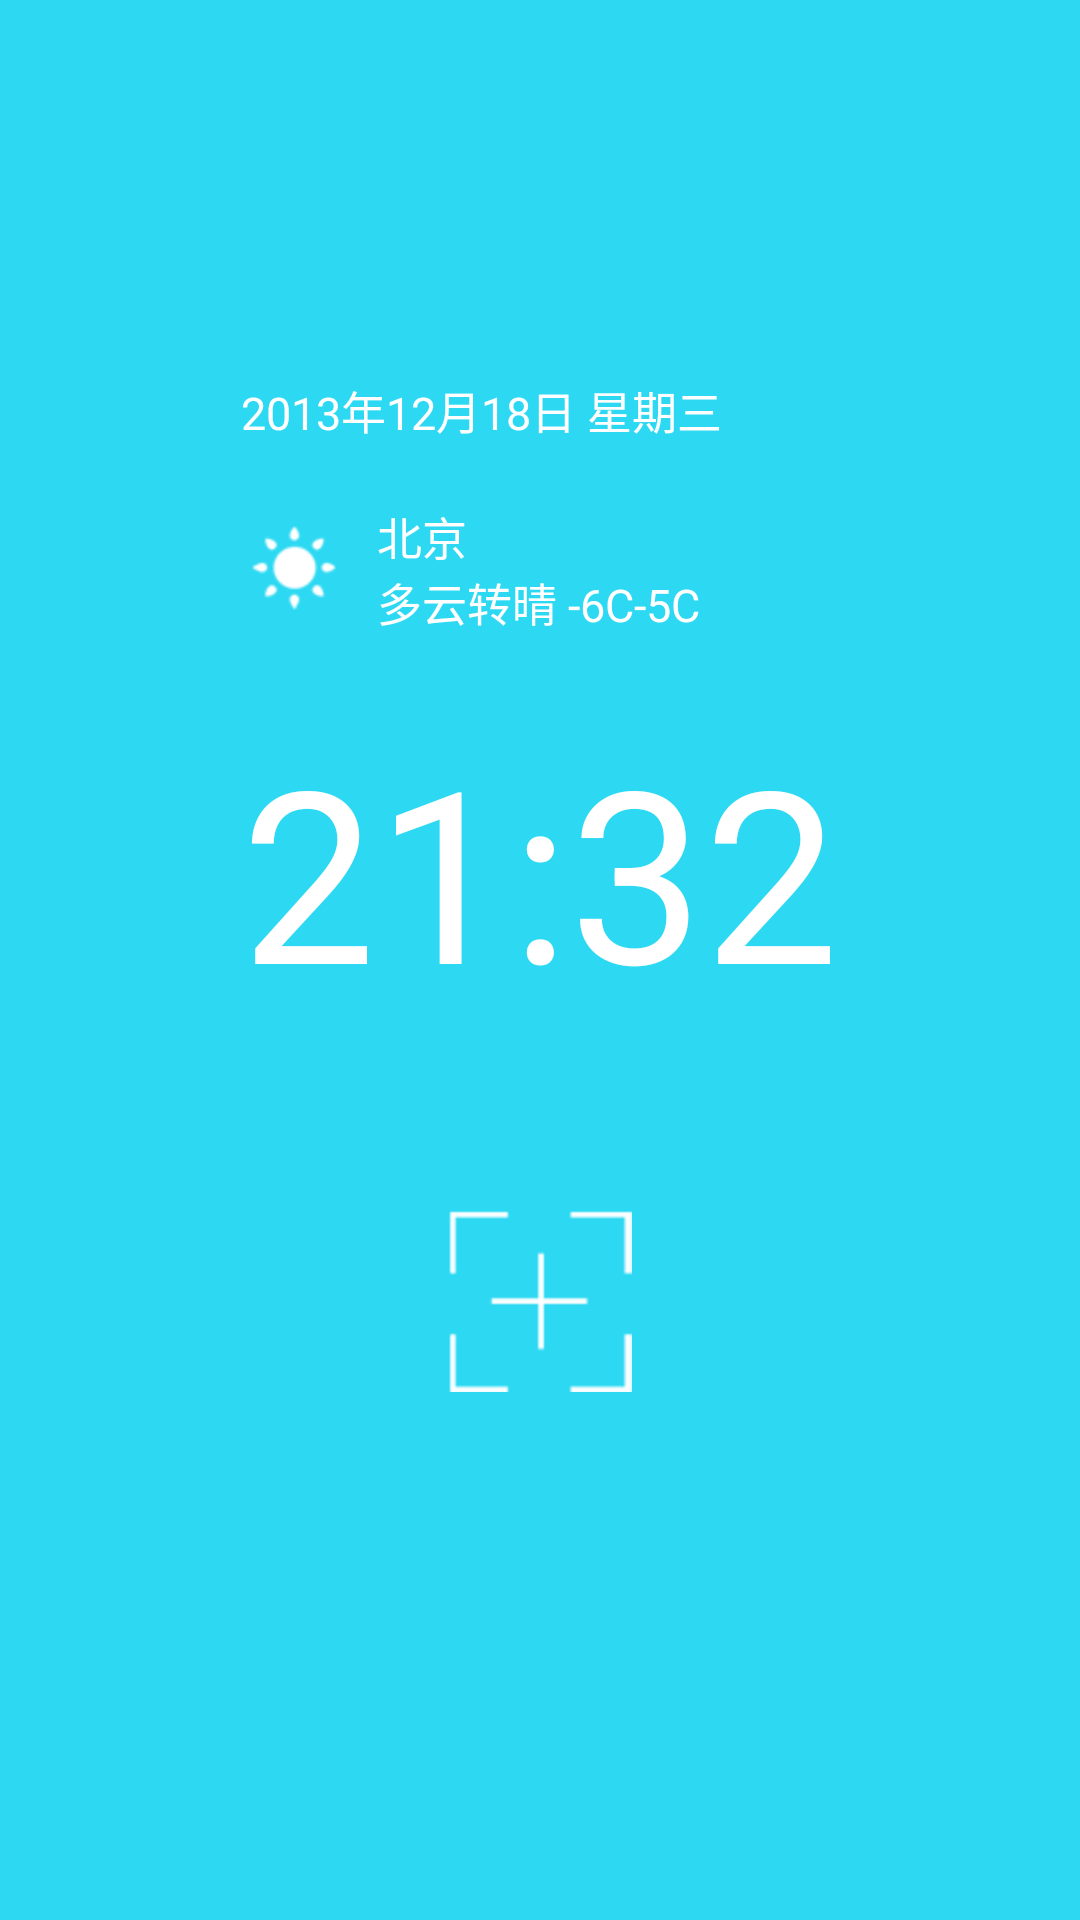

Reconstruct the res/layout file that produces this screen, plus the resources it refers to.
<!-- AndroidManifest.xml: application theme android:Theme.Black.NoTitleBar -->
<!-- res/layout/activity_main.xml -->
<RelativeLayout xmlns:android="http://schemas.android.com/apk/res/android"
    xmlns:tools="http://schemas.android.com/tools"
    android:layout_width="match_parent"
    android:layout_height="match_parent"
    android:background="@color/bg_color" >

    <TextView
        android:id="@+id/tv_time"
        style="@style/layout_all_wrap"
        android:layout_centerInParent="true"
        android:layout_marginTop="25dip"
        android:paddingBottom="60dip"
        android:text="21:32"
        android:textColor="@color/white"
        android:textSize="80sp"
        android:textStyle="normal" />

    
    <RelativeLayout
        android:id="@+id/rl_weather"
        style="@style/layout_all_wrap"
        android:layout_above="@+id/tv_time"
        android:layout_alignLeft="@+id/tv_time"
        android:gravity="center" >

        <ImageView
            android:id="@+id/iv_weather"
            style="@style/layout_all_wrap"
            android:layout_alignParentLeft="true"
            android:layout_centerVertical="true"
            android:layout_marginRight="10dip"
            android:src="@drawable/w_sunny" />

        <TextView
            android:id="@+id/tv_location"
            style="@style/layout_all_wrap"
            android:layout_toRightOf="@+id/iv_weather"
            android:text="北京"
            android:textColor="@color/white"
            android:textSize="15sp" />

        <TextView
            android:id="@+id/tv_weather"
            style="@style/layout_all_wrap"
            android:layout_below="@+id/tv_location"
            android:layout_toRightOf="@+id/iv_weather"
            android:text="多云转晴 -6C-5C"
            android:textColor="@color/white"
            android:textSize="15sp" />
    </RelativeLayout>

    
    <TextView
        android:id="@+id/tv_date"
        style="@style/layout_all_wrap"
        android:layout_above="@+id/rl_weather"
        android:layout_alignLeft="@+id/rl_weather"
        android:layout_marginBottom="20dip"
        android:text="2013年12月18日 星期三"
        android:textColor="@color/white"
        android:textSize="15sp" />

    
    <Button 
        android:id="@+id/btn_add_clock"
        style="@style/layout_all_wrap"
        android:layout_centerHorizontal="true"
        android:background="@drawable/btn_add_new"
        android:layout_below="@+id/tv_time"/>
</RelativeLayout>
<!-- resources referenced by this layout -->
<resources>
  <color name="bg_color">#2dd9f2</color>
  <color name="white">#FFFFFFFF</color>
  <!-- drawable btn_add_new: png bitmap (drawable-hdpi, 130739 bytes) -->
  <!-- drawable w_sunny: png bitmap (drawable-hdpi, 131081 bytes) -->
  <style name="layout_all_wrap">
          <item name="android:layout_width">wrap_content</item>
          <item name="android:layout_height">wrap_content</item>
      </style>
</resources>
